Labelled photos from "fissura_dataset_augmented", an image-classification folder in Inteli-College/2025-1B-T12-EC06-G01. The possible labels are: fissura retracao, fissura termica.

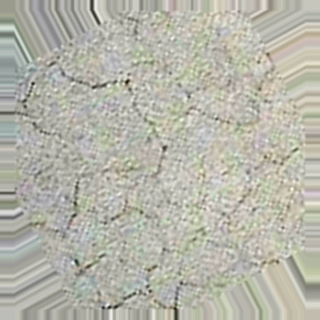
Label: fissura retracao

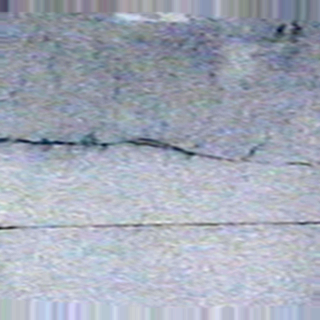
Label: fissura termica

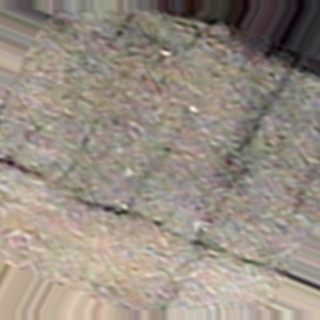
Label: fissura termica

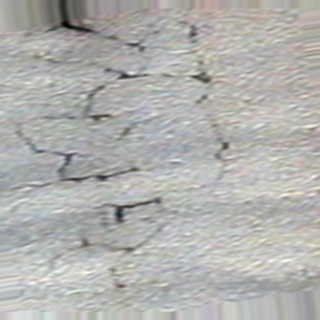
Label: fissura retracao

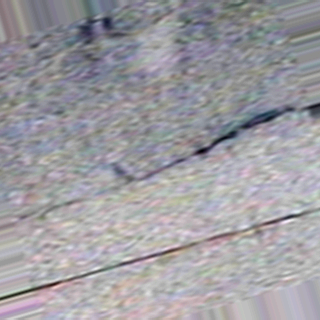
Label: fissura termica

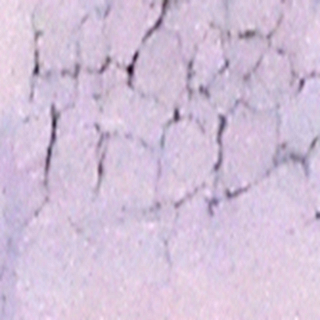
Label: fissura retracao
